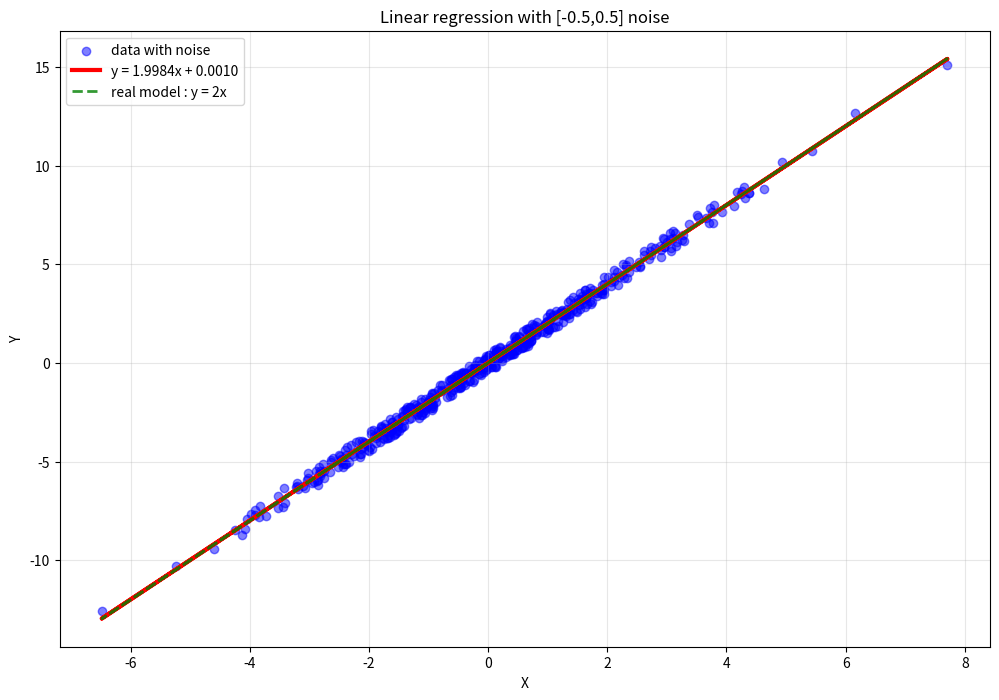

The matplotlib source for this figure:
import numpy as np
import matplotlib.pyplot as plt


np.random.seed(42)
n_samples = 500

x = np.random.normal(0, 2, n_samples)
noise = np.random.uniform(-0.5, 0.5, n_samples) 
y = 2 * x + noise


x_mean = np.mean(x)
y_mean = np.mean(y)
slope = np.sum((x - x_mean) * (y - y_mean)) / np.sum((x - x_mean) ** 2)
intercept = y_mean - slope * x_mean
y_pred = slope * x + intercept



plt.figure(figsize=(12, 8))
plt.scatter(x, y, alpha=0.5, label='data with noise', color='blue')
plt.plot(x, y_pred, color='red', linewidth=3, label=f'y = {slope:.4f}x + {intercept:.4f}')
plt.plot(x, 2*x, '--', color='green', linewidth=2, label='real model : y = 2x', alpha=0.8)
plt.xlabel('X')
plt.ylabel('Y')
plt.title('Linear regression with [-0.5,0.5] noise')
plt.legend()
plt.grid(True, alpha=0.3)
plt.show()



